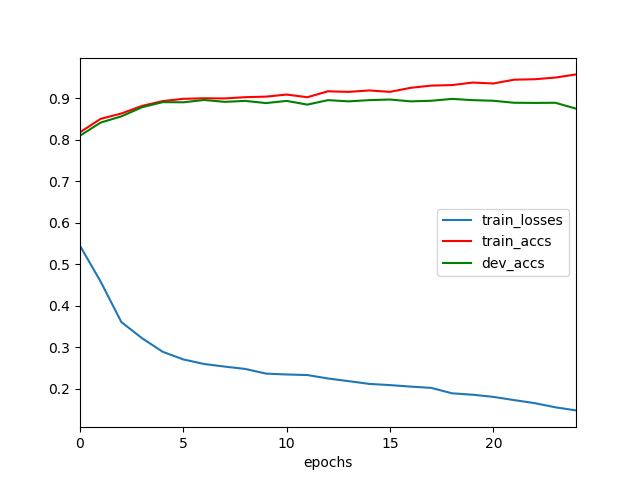

Data behind this chart, as committed beside it:
	epochs	train_losses	train_accs	dev_accs
0	0	0.5443	0.8181	0.8099
1	1	0.4579	0.8505	0.8416
2	2	0.3606	0.8634	0.8565
3	3	0.3216	0.8818	0.8785
4	4	0.2889	0.8933	0.8908
5	5	0.2704	0.8988	0.8904
6	6	0.2594	0.9001	0.896
7	7	0.2531	0.8997	0.8915
8	8	0.2474	0.9027	0.8938
9	9	0.2362	0.9041	0.8886
10	10	0.2341	0.9091	0.8938
11	11	0.2327	0.9026	0.8848
12	12	0.2244	0.917	0.8956
13	13	0.218	0.9156	0.8927
14	14	0.2114	0.919	0.8956
15	15	0.2085	0.9156	0.8971
16	16	0.2049	0.9253	0.8927
17	17	0.2018	0.9307	0.8941
18	18	0.1887	0.9319	0.8986
19	19	0.1853	0.938	0.8956
20	20	0.1801	0.9358	0.8941
21	21	0.1724	0.9449	0.8893
22	22	0.165	0.946	0.8889
23	23	0.155	0.95	0.8893
24	24	0.1475	0.9577	0.8751
